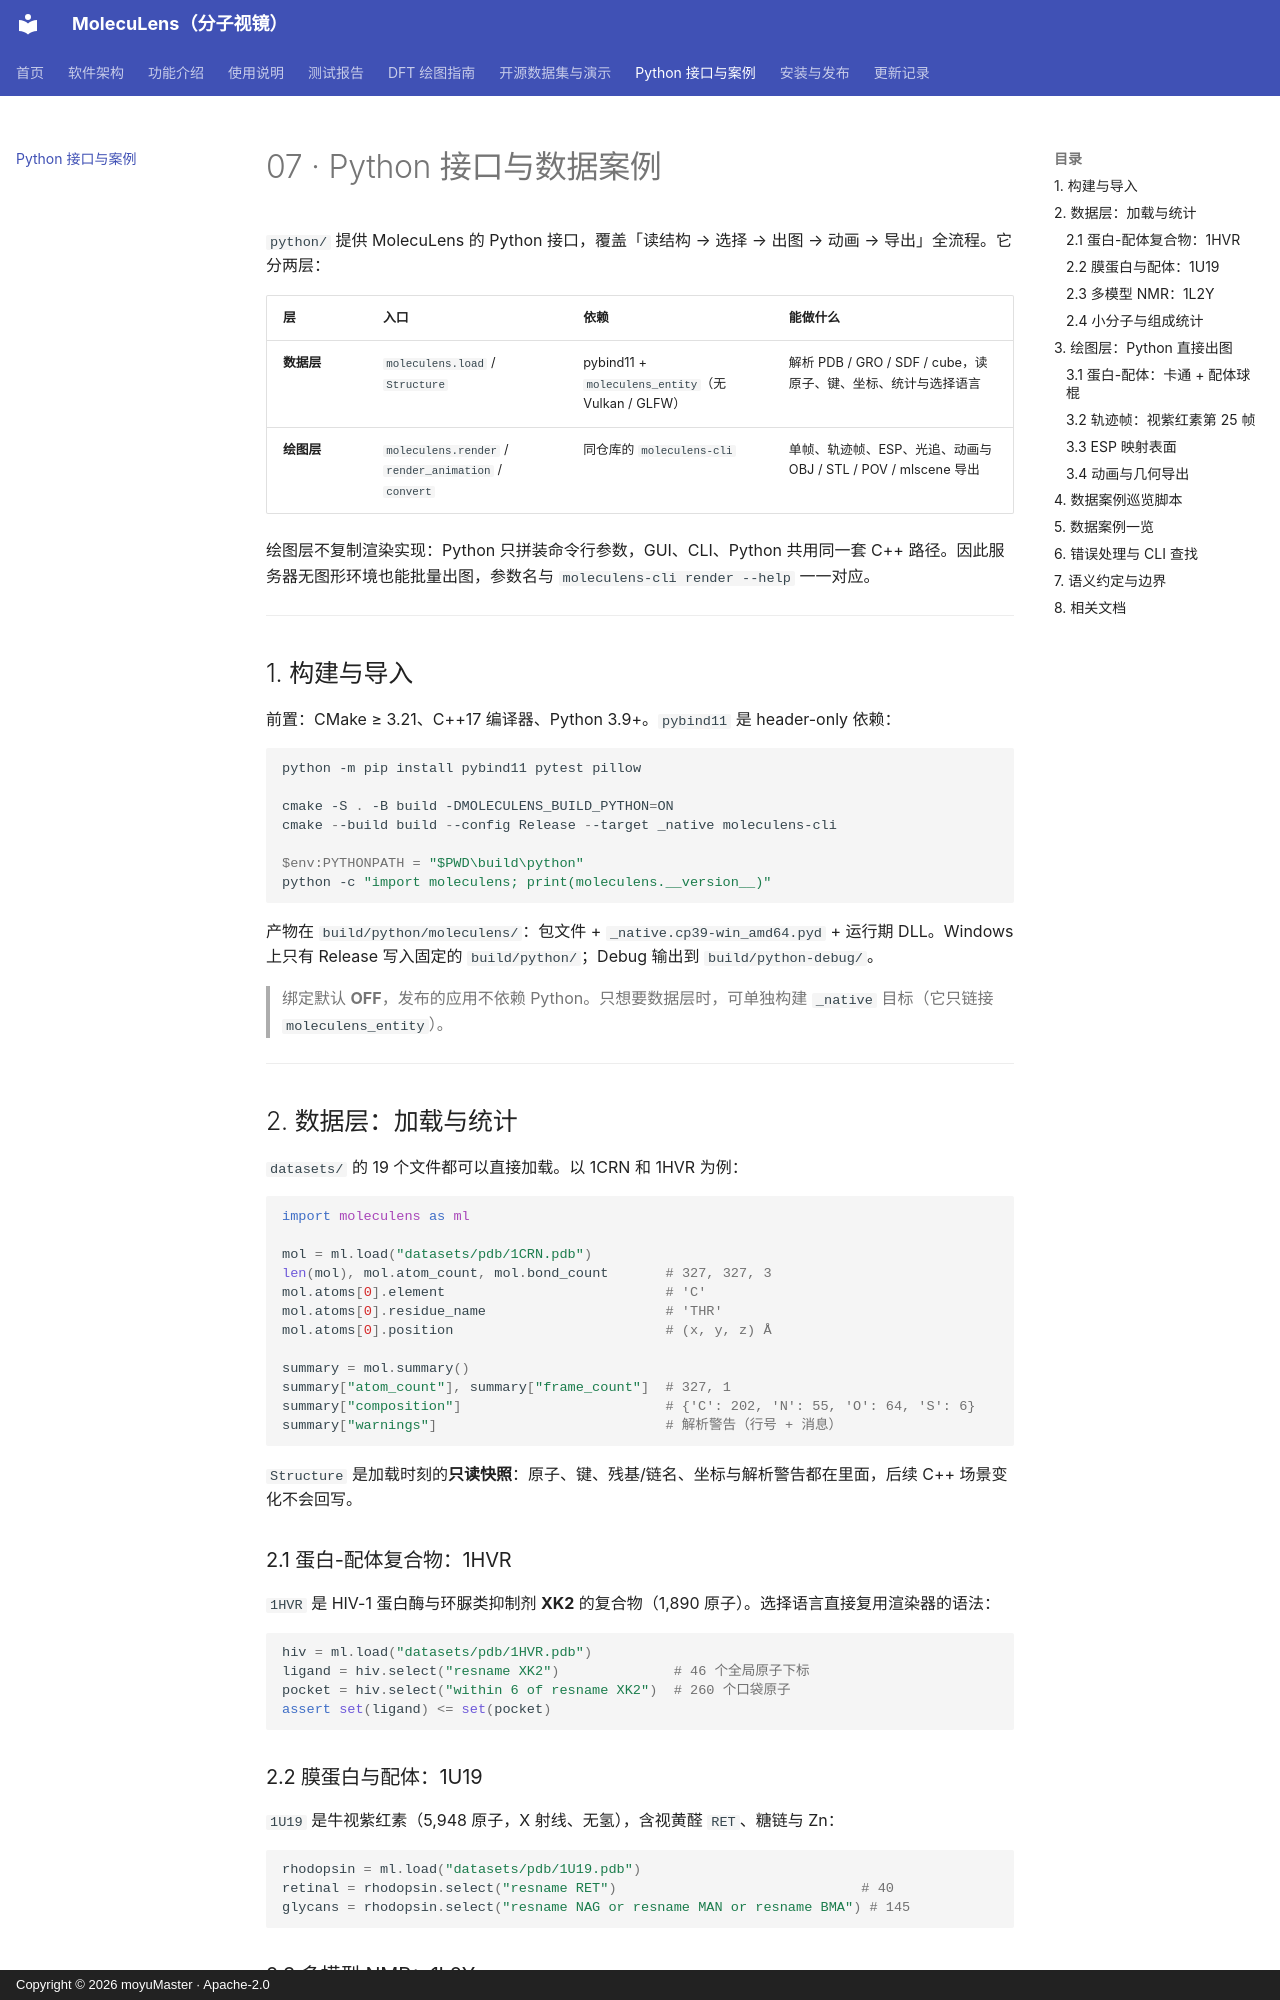

repository: moyudoing/MolecuLens · page: 07-Python接口与案例/index.html · generator: mkdocs · copyright: Copyright © 2026 moyuMaster · Apache-2.0

# 07 · Python 接口与数据案例

`python/` 提供 MolecuLens 的 Python 接口，覆盖「读结构 → 选择 → 出图 → 动画 → 导出」全流程。它分两层：

| 层 | 入口 | 依赖 | 能做什么 |
| --- | --- | --- | --- |
| **数据层** | `moleculens.load` / `Structure` | pybind11 + `moleculens_entity`（无 Vulkan / GLFW） | 解析 PDB / GRO / SDF / cube，读原子、键、坐标、统计与选择语言 |
| **绘图层** | `moleculens.render` / `render_animation` / `convert` | 同仓库的 `moleculens-cli` | 单帧、轨迹帧、ESP、光追、动画与 OBJ / STL / POV / mlscene 导出 |

绘图层不复制渲染实现：Python 只拼装命令行参数，GUI、CLI、Python 共用同一套 C++ 路径。因此服务器无图形环境也能批量出图，参数名与 `moleculens-cli render --help` 一一对应。

---

## 1. 构建与导入

前置：CMake ≥ 3.21、C++17 编译器、Python 3.9+。`pybind11` 是 header-only 依赖：

```powershell
python -m pip install pybind11 pytest pillow

cmake -S . -B build -DMOLECULENS_BUILD_PYTHON=ON
cmake --build build --config Release --target _native moleculens-cli

$env:PYTHONPATH = "$PWD\build\python"
python -c "import moleculens; print(moleculens.__version__)"
```

产物在 `build/python/moleculens/`：包文件 + `_native.cp39-win_amd64.pyd` + 运行期 DLL。Windows 上只有 Release 写入固定的 `build/python/`；Debug 输出到 `build/python-debug/`。

> 绑定默认 **OFF**，发布的应用不依赖 Python。只想要数据层时，可单独构建 `_native` 目标（它只链接 `moleculens_entity`）。

---

## 2. 数据层：加载与统计

`datasets/` 的 19 个文件都可以直接加载。以 1CRN 和 1HVR 为例：

```python
import moleculens as ml

mol = ml.load("datasets/pdb/1CRN.pdb")
len(mol), mol.atom_count, mol.bond_count       # 327, 327, 3
mol.atoms[0].element                           # 'C'
mol.atoms[0].residue_name                      # 'THR'
mol.atoms[0].position                          # (x, y, z) Å

summary = mol.summary()
summary["atom_count"], summary["frame_count"]  # 327, 1
summary["composition"]                         # {'C': 202, 'N': 55, 'O': 64, 'S': 6}
summary["warnings"]                            # 解析警告（行号 + 消息）
```

`Structure` 是加载时刻的**只读快照**：原子、键、残基/链名、坐标与解析警告都在里面，后续 C++ 场景变化不会回写。
